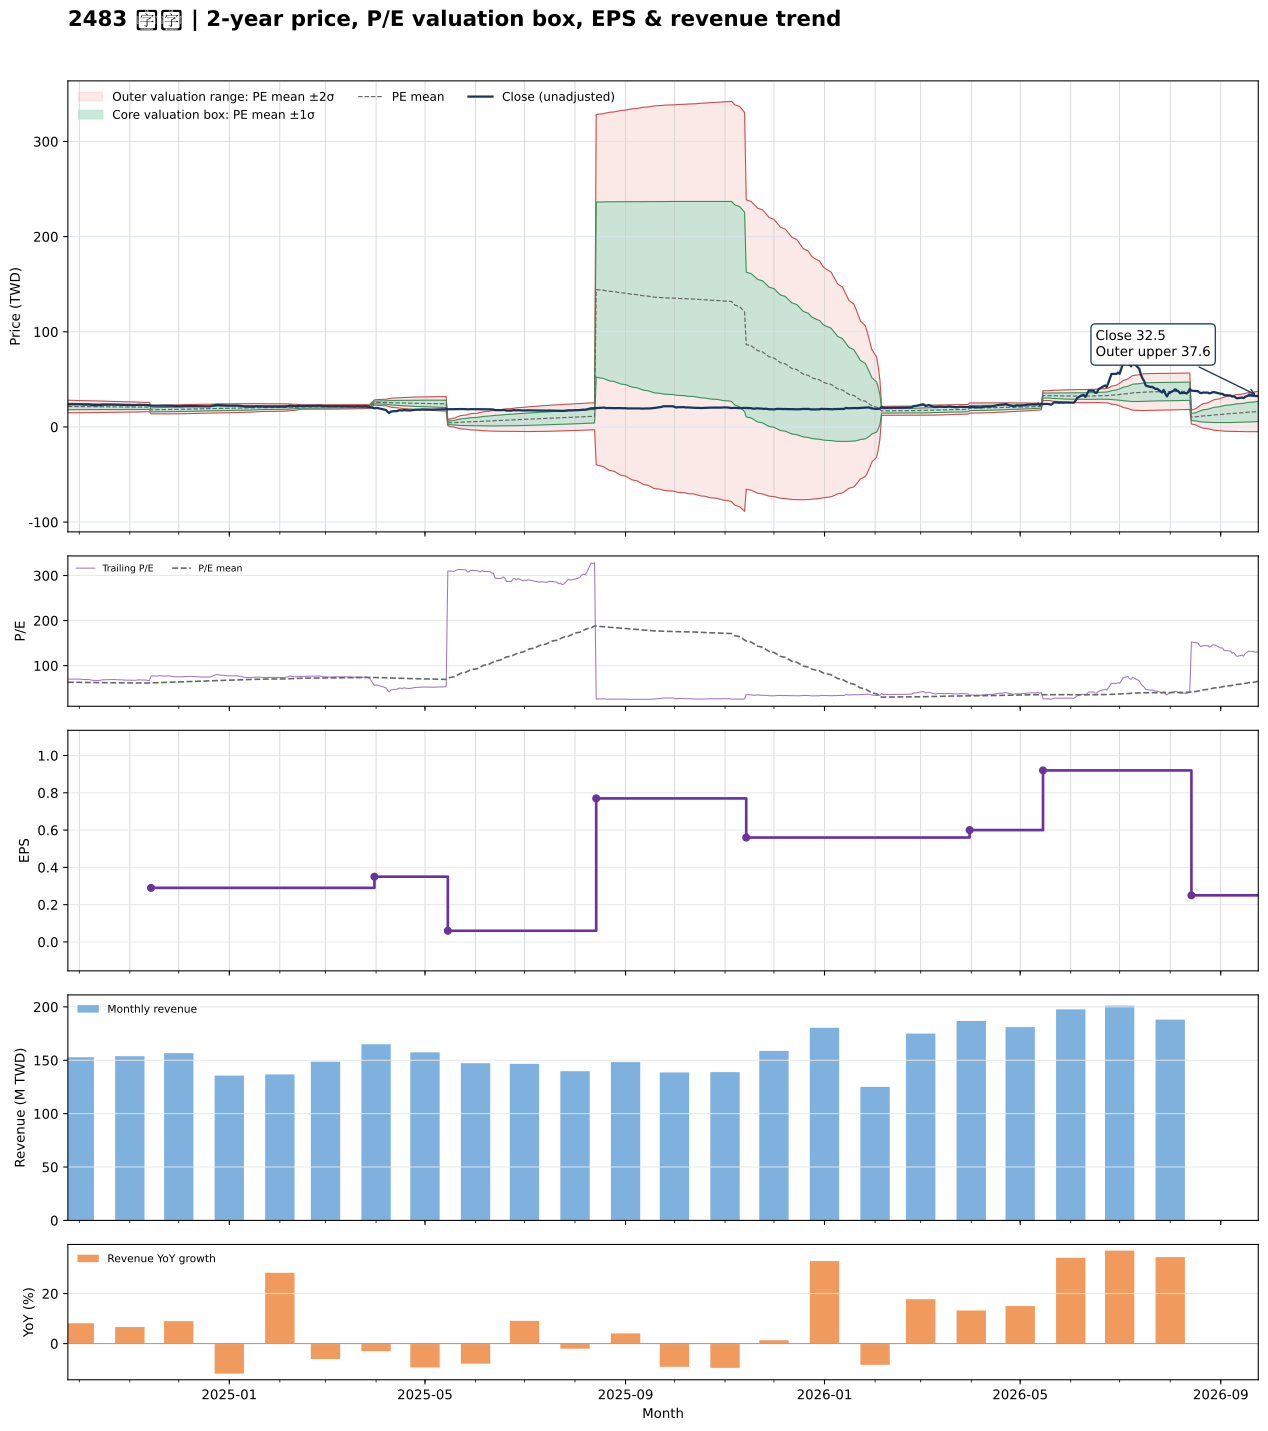

The data file committed next to this chart (first rows):
date, close, available_date, period_end, ttm_eps, pe, pe_mean, pe_std, price_m2, price_m1, price_mean, price_p1, price_p2, forward_eps, forward_pe, forward_pe_mean, forward_pe_std, forward_price_m2, forward_price_m1, forward_price_mean, forward_price_p1, forward_price_p2
2024-09-24, 23.75, 2024-08-14, 2024-06-30, 0.34, 69.85, 63.18, 9.733, 14.86, 18.17, 21.48, 24.79, 28.1, , , , , , , , , 
2024-09-25, 23.85, 2024-08-14, 2024-06-30, 0.34, 70.15, 63.12, 9.668, 14.89, 18.17, 21.46, 24.75, 28.03, , , , , , , , , 
2024-09-26, 23.8, 2024-08-14, 2024-06-30, 0.34, 70, 63.06, 9.605, 14.91, 18.17, 21.44, 24.71, 27.97, , , , , , , , , 
2024-09-27, 23.8, 2024-08-14, 2024-06-30, 0.34, 70, 63, 9.542, 14.93, 18.18, 21.42, 24.66, 27.91, , , , , , , , , 
2024-09-30, 23.85, 2024-08-14, 2024-06-30, 0.34, 70.15, 62.94, 9.472, 14.96, 18.18, 21.4, 24.62, 27.84, , , , , , , , , 
2024-10-01, 23.85, 2024-08-14, 2024-06-30, 0.34, 70.15, 62.88, 9.4, 14.99, 18.18, 21.38, 24.57, 27.77, , , , , , , , , 
2024-10-04, 23.5, 2024-08-14, 2024-06-30, 0.34, 69.12, 62.79, 9.295, 15.03, 18.19, 21.35, 24.51, 27.67, , , , , , , , , 
2024-10-07, 23.6, 2024-08-14, 2024-06-30, 0.34, 69.41, 62.72, 9.209, 15.06, 18.19, 21.33, 24.46, 27.59, , , , , , , , , 
2024-10-08, 23.25, 2024-08-14, 2024-06-30, 0.34, 68.38, 62.63, 9.101, 15.11, 18.2, 21.3, 24.39, 27.48, , , , , , , , , 
2024-10-09, 22.9, 2024-08-14, 2024-06-30, 0.34, 67.35, 62.55, 9.005, 15.14, 18.2, 21.27, 24.33, 27.39, , , , , , , , , 
2024-10-11, 22.85, 2024-08-14, 2024-06-30, 0.34, 67.21, 62.48, 8.942, 15.16, 18.2, 21.24, 24.28, 27.32, , , , , , , , , 
2024-10-14, 22.9, 2024-08-14, 2024-06-30, 0.34, 67.35, 62.41, 8.865, 15.19, 18.2, 21.22, 24.23, 27.25, , , , , , , , , 
2024-10-15, 23.3, 2024-08-14, 2024-06-30, 0.34, 68.53, 62.35, 8.799, 15.22, 18.21, 21.2, 24.19, 27.18, , , , , , , , , 
2024-10-16, 23.35, 2024-08-14, 2024-06-30, 0.34, 68.68, 62.3, 8.747, 15.23, 18.21, 21.18, 24.16, 27.13, , , , , , , , , 
2024-10-17, 23.3, 2024-08-14, 2024-06-30, 0.34, 68.53, 62.25, 8.688, 15.26, 18.21, 21.16, 24.12, 27.07, , , , , , , , , 
2024-10-18, 23.4, 2024-08-14, 2024-06-30, 0.34, 68.82, 62.19, 8.63, 15.28, 18.21, 21.15, 24.08, 27.01, , , , , , , , , 
2024-10-21, 23.45, 2024-08-14, 2024-06-30, 0.34, 68.97, 62.14, 8.572, 15.3, 18.21, 21.13, 24.04, 26.96, , , , , , , , , 
2024-10-22, 23.4, 2024-08-14, 2024-06-30, 0.34, 68.82, 62.09, 8.513, 15.32, 18.22, 21.11, 24.01, 26.9, , , , , , , , , 
2024-10-23, 23.5, 2024-08-14, 2024-06-30, 0.34, 69.12, 62.04, 8.45, 15.35, 18.22, 21.09, 23.97, 26.84, , , , , , , , , 
2024-10-24, 23.35, 2024-08-14, 2024-06-30, 0.34, 68.68, 61.99, 8.386, 15.37, 18.22, 21.08, 23.93, 26.78, , , , , , , , , 
2024-10-25, 23.35, 2024-08-14, 2024-06-30, 0.34, 68.68, 61.93, 8.317, 15.4, 18.23, 21.06, 23.88, 26.71, , , , , , , , , 
2024-10-28, 23.25, 2024-08-14, 2024-06-30, 0.34, 68.38, 61.87, 8.242, 15.43, 18.23, 21.04, 23.84, 26.64, , , , , , , , , 
2024-10-29, 23.05, 2024-08-14, 2024-06-30, 0.34, 67.79, 61.8, 8.156, 15.47, 18.24, 21.01, 23.79, 26.56, , , , , , , , , 
2024-10-30, 23, 2024-08-14, 2024-06-30, 0.34, 67.65, 61.71, 8.028, 15.52, 18.25, 20.98, 23.71, 26.44, , , , , , , , , 
2024-11-01, 23.05, 2024-08-14, 2024-06-30, 0.34, 67.79, 61.62, 7.894, 15.58, 18.27, 20.95, 23.63, 26.32, , , , , , , , , 
2024-11-04, 22.95, 2024-08-14, 2024-06-30, 0.34, 67.5, 61.53, 7.773, 15.64, 18.28, 20.92, 23.56, 26.21, , , , , , , , , 
2024-11-05, 23.1, 2024-08-14, 2024-06-30, 0.34, 67.94, 61.45, 7.657, 15.69, 18.29, 20.89, 23.5, 26.1, , , , , , , , , 
2024-11-06, 23.25, 2024-08-14, 2024-06-30, 0.34, 68.38, 61.38, 7.539, 15.74, 18.3, 20.87, 23.43, 26, , , , , , , , , 
2024-11-07, 23.3, 2024-08-14, 2024-06-30, 0.34, 68.53, 61.3, 7.423, 15.8, 18.32, 20.84, 23.37, 25.89, , , , , , , , , 
2024-11-08, 23.15, 2024-08-14, 2024-06-30, 0.34, 68.09, 61.22, 7.292, 15.86, 18.34, 20.82, 23.29, 25.77, , , , , , , , , 
2024-11-11, 23.15, 2024-08-14, 2024-06-30, 0.34, 68.09, 61.36, 7.261, 15.93, 18.39, 20.86, 23.33, 25.8, , , , , , , , , 
2024-11-12, 22.75, 2024-08-14, 2024-06-30, 0.34, 66.91, 61.49, 7.221, 16, 18.45, 20.91, 23.36, 25.82, , , , , , , , , 
2024-11-13, 22.8, 2024-08-14, 2024-06-30, 0.34, 67.06, 61.62, 7.181, 16.07, 18.51, 20.95, 23.39, 25.83, , , , , , , , , 
2024-11-14, 22.4, 2024-11-14, 2024-09-30, 0.29, 77.24, 61.83, 7.262, 13.72, 15.83, 17.93, 20.04, 22.14, , , , , , , , , 
2024-11-15, 22.4, 2024-11-14, 2024-09-30, 0.29, 77.24, 62.04, 7.337, 13.74, 15.87, 17.99, 20.12, 22.25, , , , , , , , , 
2024-11-18, 22.3, 2024-11-14, 2024-09-30, 0.29, 76.9, 62.24, 7.414, 13.75, 15.9, 18.05, 20.2, 22.35, , , , , , , , , 
2024-11-19, 22.55, 2024-11-14, 2024-09-30, 0.29, 77.76, 62.42, 7.528, 13.74, 15.92, 18.1, 20.29, 22.47, , , , , , , , , 
2024-11-20, 22.5, 2024-11-14, 2024-09-30, 0.29, 77.59, 62.61, 7.62, 13.74, 15.95, 18.16, 20.37, 22.58, , , , , , , , , 
2024-11-21, 22.3, 2024-11-14, 2024-09-30, 0.29, 76.9, 62.77, 7.715, 13.73, 15.97, 18.2, 20.44, 22.68, , , , , , , , , 
2024-11-22, 22.3, 2024-11-14, 2024-09-30, 0.29, 76.9, 62.93, 7.809, 13.72, 15.99, 18.25, 20.52, 22.78, , , , , , , , , 
2024-11-25, 22.4, 2024-11-14, 2024-09-30, 0.29, 77.24, 63.1, 7.902, 13.71, 16.01, 18.3, 20.59, 22.88, , , , , , , , , 
2024-11-26, 22.3, 2024-11-14, 2024-09-30, 0.29, 76.9, 63.27, 7.973, 13.72, 16.04, 18.35, 20.66, 22.97, , , , , , , , , 
2024-11-27, 22.1, 2024-11-14, 2024-09-30, 0.29, 76.21, 63.44, 8.034, 13.74, 16.07, 18.4, 20.73, 23.06, , , , , , , , , 
2024-11-28, 21.85, 2024-11-14, 2024-09-30, 0.29, 75.34, 63.59, 8.08, 13.76, 16.1, 18.44, 20.79, 23.13, , , , , , , , , 
2024-11-29, 21.85, 2024-11-14, 2024-09-30, 0.29, 75.34, 63.77, 8.104, 13.79, 16.14, 18.49, 20.84, 23.19, , , , , , , , , 
2024-12-02, 21.75, 2024-11-14, 2024-09-30, 0.29, 75, 63.94, 8.12, 13.83, 16.19, 18.54, 20.9, 23.25, , , , , , , , , 
2024-12-03, 21.8, 2024-11-14, 2024-09-30, 0.29, 75.17, 64.12, 8.131, 13.88, 16.24, 18.6, 20.95, 23.31, , , , , , , , , 
2024-12-04, 22, 2024-11-14, 2024-09-30, 0.29, 75.86, 64.3, 8.146, 13.92, 16.29, 18.65, 21.01, 23.37, , , , , , , , , 
2024-12-05, 22, 2024-11-14, 2024-09-30, 0.29, 75.86, 64.49, 8.155, 13.97, 16.34, 18.7, 21.07, 23.43, , , , , , , , , 
2024-12-06, 22, 2024-11-14, 2024-09-30, 0.29, 75.86, 64.67, 8.161, 14.02, 16.39, 18.76, 21.12, 23.49, , , , , , , , , 
2024-12-09, 22.1, 2024-11-14, 2024-09-30, 0.29, 76.21, 64.86, 8.166, 14.07, 16.44, 18.81, 21.18, 23.55, , , , , , , , , 
2024-12-10, 21.95, 2024-11-14, 2024-09-30, 0.29, 75.69, 65.04, 8.166, 14.12, 16.49, 18.86, 21.23, 23.6, , , , , , , , , 
2024-12-11, 22.05, 2024-11-14, 2024-09-30, 0.29, 76.03, 65.22, 8.167, 14.18, 16.55, 18.91, 21.28, 23.65, , , , , , , , , 
2024-12-12, 21.85, 2024-11-14, 2024-09-30, 0.29, 75.34, 65.4, 8.152, 14.24, 16.6, 18.97, 21.33, 23.69, , , , , , , , , 
2024-12-13, 21.8, 2024-11-14, 2024-09-30, 0.29, 75.17, 65.58, 8.129, 14.3, 16.66, 19.02, 21.37, 23.73, , , , , , , , , 
2024-12-16, 21.65, 2024-11-14, 2024-09-30, 0.29, 74.66, 65.75, 8.103, 14.37, 16.72, 19.07, 21.42, 23.77, , , , , , , , , 
2024-12-17, 21.7, 2024-11-14, 2024-09-30, 0.29, 74.83, 65.92, 8.081, 14.43, 16.77, 19.12, 21.46, 23.8, , , , , , , , , 
2024-12-18, 21.65, 2024-11-14, 2024-09-30, 0.29, 74.66, 66.08, 8.053, 14.49, 16.83, 19.16, 21.5, 23.83, , , , , , , , , 
2024-12-19, 21.55, 2024-11-14, 2024-09-30, 0.29, 74.31, 66.25, 8.019, 14.56, 16.89, 19.21, 21.54, 23.86, , , , , , , , , 
2024-12-20, 21.6, 2024-11-14, 2024-09-30, 0.29, 74.48, 66.4, 7.994, 14.62, 16.94, 19.26, 21.57, 23.89, , , , , , , , , 
... 427 more rows
